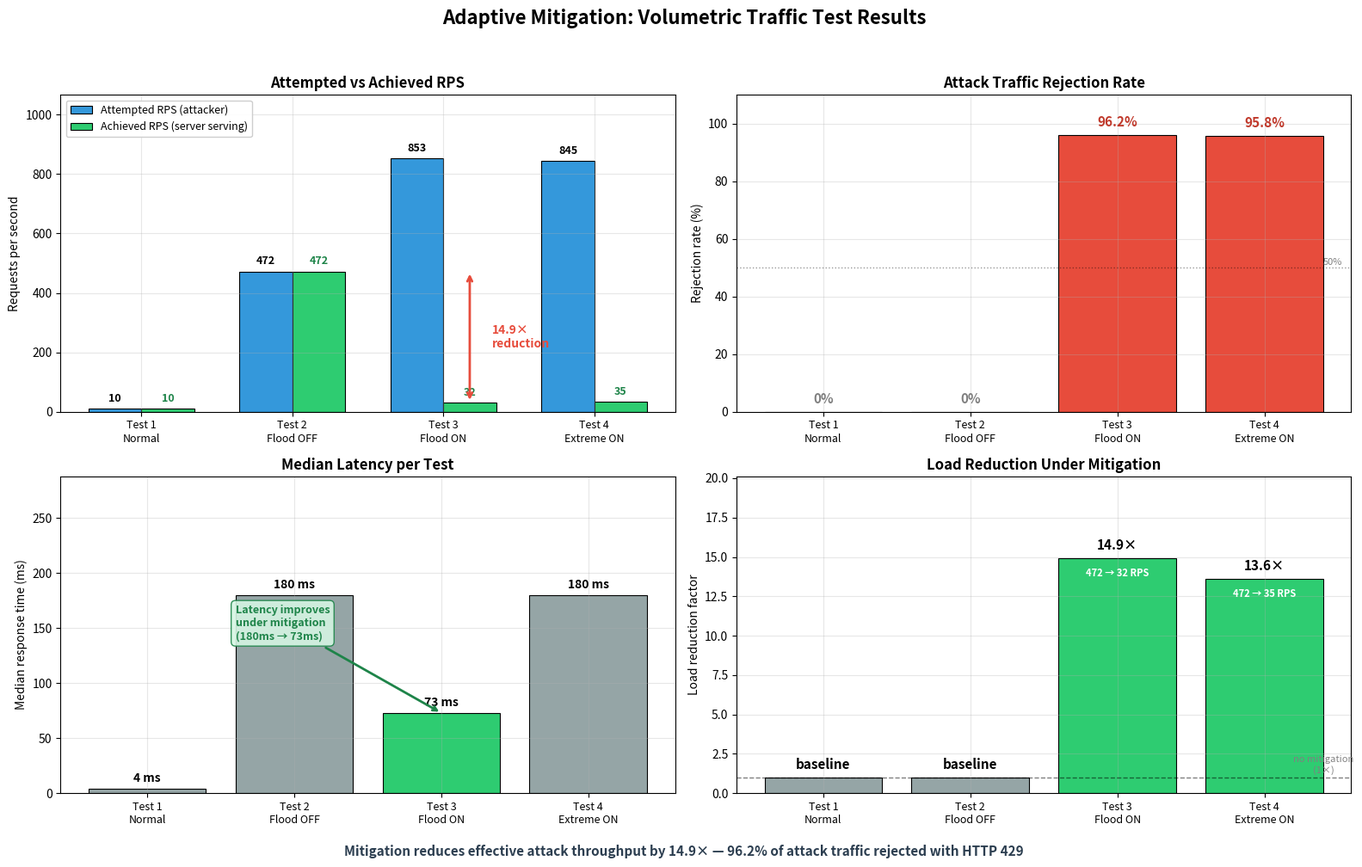

This figure's Python source: (Note: this script raises an exception after producing the figure.)
"""
Generate a comprehensive comparison chart for the mitigation test results.
Produces a 2x2 grid covering all rows of the comparison table.
"""
import matplotlib.pyplot as plt
import matplotlib.patches as mpatches
import numpy as np

# ─── Data from the 4 clean tests ───
tests = ['Test 1\nNormal\n(10 users)', 'Test 2\nFlood OFF\n(100 users)',
         'Test 3\nFlood ON ⭐\n(100 users)', 'Test 4\nExtreme ON\n(200 users)']
short   = ['Test 1\nNormal', 'Test 2\nFlood OFF', 'Test 3\nFlood ON', 'Test 4\nExtreme ON']
attempted  = [10.1, 472, 853, 845]
achieved   = [10.1, 472, 31.6, 34.7]
rejected   = [0, 0, 24266, 47838]
rejection_rate = [0.0, 0.0, 96.2, 95.8]
latency    = [4, 180, 73, 180]
load_redux = [1.0, 1.0, 14.9, 13.6]

# ─── Style ───
plt.rcParams.update({
    'font.size': 10,
    'axes.titlesize': 12,
    'axes.titleweight': 'bold',
    'axes.labelsize': 10,
    'axes.grid': True,
    'grid.alpha': 0.3,
    'figure.dpi': 100,
})

COLORS = {
    'achieved': '#2ECC71',   # green
    'rejected': '#E74C3C',   # red
    'attempted': '#3498DB',  # blue
    'highlight': '#F39C12',  # orange
    'neutral':   '#95A5A6',  # gray
}

fig = plt.figure(figsize=(16, 10))
fig.suptitle('Adaptive Mitigation: Volumetric Traffic Test Results',
             fontsize=16, fontweight='bold', y=0.995)

x = np.arange(len(short))
width = 0.35

# ─────────────────────────────────────────────
# PANEL 1 (top-left): Attempted vs Achieved RPS
# ─────────────────────────────────────────────
ax1 = fig.add_subplot(2, 2, 1)

bars1 = ax1.bar(x - width/2, attempted, width, label='Attempted RPS (attacker)', color=COLORS['attempted'], edgecolor='black', linewidth=0.8)
bars2 = ax1.bar(x + width/2, achieved,  width, label='Achieved RPS (server serving)', color=COLORS['achieved'], edgecolor='black', linewidth=0.8)

# Annotate bars
for i, (a, s) in enumerate(zip(attempted, achieved)):
    ax1.text(i - width/2, a + 15, f'{a:.0f}', ha='center', va='bottom', fontsize=9, fontweight='bold')
    ax1.text(i + width/2, s + 15, f'{s:.0f}', ha='center', va='bottom', fontsize=9, fontweight='bold', color='#1E8449')

# Highlight the "money" comparison (Test 2 vs Test 3)
ax1.annotate('', xy=(2 + width/2, 472), xytext=(2 + width/2, 31.6),
             arrowprops=dict(arrowstyle='<->', color='#E74C3C', lw=2))
ax1.text(2 + width/2 + 0.15, (472 + 31.6)/2, '14.9×\nreduction',
         color='#E74C3C', fontweight='bold', fontsize=10, ha='left', va='center')

ax1.set_xticks(x)
ax1.set_xticklabels(short, fontsize=9)
ax1.set_ylabel('Requests per second')
ax1.set_title('Attempted vs Achieved RPS')
ax1.set_ylim(0, max(attempted) * 1.25)
ax1.legend(loc='upper left', fontsize=9, framealpha=0.95)

# ─────────────────────────────────────────────
# PANEL 2 (top-right): Rejection Rate
# ─────────────────────────────────────────────
ax2 = fig.add_subplot(2, 2, 2)

bar_colors = [COLORS['neutral'] if r == 0 else COLORS['rejected'] for r in rejection_rate]
bars = ax2.bar(x, rejection_rate, color=bar_colors, edgecolor='black', linewidth=0.8)

for i, r in enumerate(rejection_rate):
    if r > 0:
        ax2.text(i, r + 2, f'{r:.1f}%', ha='center', va='bottom', fontsize=11, fontweight='bold', color='#C0392B')
    else:
        ax2.text(i, 2, '0%', ha='center', va='bottom', fontsize=11, fontweight='bold', color='gray')

ax2.axhline(y=50, color='black', linestyle=':', alpha=0.4, lw=1)
ax2.text(3.4, 51, '50%', fontsize=8, color='gray')

ax2.set_xticks(x)
ax2.set_xticklabels(short, fontsize=9)
ax2.set_ylabel('Rejection rate (%)')
ax2.set_title('Attack Traffic Rejection Rate')
ax2.set_ylim(0, 110)

# ─────────────────────────────────────────────
# PANEL 3 (bottom-left): Latency (Median)
# ─────────────────────────────────────────────
ax3 = fig.add_subplot(2, 2, 3)

lat_colors = [COLORS['achieved'] if i == 2 else COLORS['neutral'] for i in range(len(latency))]
bars = ax3.bar(x, latency, color=lat_colors, edgecolor='black', linewidth=0.8)

for i, l in enumerate(latency):
    ax3.text(i, l + 4, f'{l} ms', ha='center', va='bottom', fontsize=10, fontweight='bold')

# Show the "interesting" note: latency IMPROVES under mitigation
ax3.annotate('Latency improves\nunder mitigation\n(180ms → 73ms)',
             xy=(2, 73), xytext=(0.6, 140),
             arrowprops=dict(arrowstyle='->', color='#1E8449', lw=2),
             fontsize=9, color='#1E8449', fontweight='bold',
             bbox=dict(boxstyle='round,pad=0.4', facecolor='#D5F5E3', edgecolor='#1E8449', alpha=0.9))

ax3.set_xticks(x)
ax3.set_xticklabels(short, fontsize=9)
ax3.set_ylabel('Median response time (ms)')
ax3.set_title('Median Latency per Test')
ax3.set_ylim(0, max(latency) * 1.6)

# ─────────────────────────────────────────────
# PANEL 4 (bottom-right): Load Reduction Factor
# ─────────────────────────────────────────────
ax4 = fig.add_subplot(2, 2, 4)

redux_colors = [COLORS['neutral'], COLORS['neutral'], COLORS['achieved'], COLORS['achieved']]
bars = ax4.bar(x, load_redux, color=redux_colors, edgecolor='black', linewidth=0.8)

for i, r in enumerate(load_redux):
    label = 'baseline' if r == 1.0 else f'{r:.1f}×'
    ax4.text(i, r + 0.4, label, ha='center', va='bottom', fontsize=11, fontweight='bold')
    if r > 1:
        ax4.text(i, r - 0.6, f'472 → {achieved[i]:.0f} RPS',
                 ha='center', va='top', fontsize=8, color='white', fontweight='bold')

ax4.axhline(y=1, color='black', linestyle='--', alpha=0.5, lw=1)
ax4.text(3.4, 1.3, 'no mitigation\n(1×)', fontsize=8, color='gray', ha='center')

ax4.set_xticks(x)
ax4.set_xticklabels(short, fontsize=9)
ax4.set_ylabel('Load reduction factor')
ax4.set_title('Load Reduction Under Mitigation')
ax4.set_ylim(0, max(load_redux) * 1.35)

# ─────────────────────────────────────────────
# Footer note
# ─────────────────────────────────────────────
fig.text(0.5, 0.01,
         'Mitigation reduces effective attack throughput by 14.9× — 96.2% of attack traffic rejected with HTTP 429',
         ha='center', fontsize=11, fontweight='bold', style='italic',
         color='#2C3E50')

plt.tight_layout(rect=[0, 0.03, 1, 0.97])
plt.savefig('results/comparison_chart.png', dpi=150, bbox_inches='tight', facecolor='white')
print('✅ Chart saved: results/comparison_chart.png')

# Also save a vertical "poster" version — single column, easier to read in reports
fig2, axes = plt.subplots(4, 1, figsize=(10, 14))
fig2.suptitle('Adaptive Mitigation — Volumetric Test Results',
              fontsize=15, fontweight='bold')

# Panel A: Attempted vs Achieved
axes[0].bar(x - width/2, attempted, width, label='Attempted RPS', color=COLORS['attempted'], edgecolor='black')
axes[0].bar(x + width/2, achieved,  width, label='Achieved RPS', color=COLORS['achieved'], edgecolor='black')
for i, (a, s) in enumerate(zip(attempted, achieved)):
    axes[0].text(i - width/2, a + 15, f'{a:.0f}', ha='center', fontsize=9, fontweight='bold')
    axes[0].text(i + width/2, s + 15, f'{s:.0f}', ha='center', fontsize=9, fontweight='bold')
axes[0].set_xticks(x); axes[0].set_xticklabels(short)
axes[0].set_ylabel('RPS'); axes[0].set_title('A. Attempted vs Achieved RPS')
axes[0].legend(loc='upper left'); axes[0].grid(alpha=0.3)
axes[0].set_ylim(0, max(attempted)*1.2)

# Panel B: Rejection rate
axes[1].bar(x, rejection_rate, color=bar_colors, edgecolor='black')
for i, r in enumerate(rejection_rate):
    axes[1].text(i, r + 2, f'{r:.1f}%', ha='center', fontsize=11, fontweight='bold')
axes[1].set_xticks(x); axes[1].set_xticklabels(short)
axes[1].set_ylabel('%'); axes[1].set_title('B. Attack Traffic Rejection Rate')
axes[1].set_ylim(0, 110); axes[1].grid(alpha=0.3)

# Panel C: Latency
axes[2].bar(x, latency, color=lat_colors, edgecolor='black')
for i, l in enumerate(latency):
    axes[2].text(i, l + 4, f'{l} ms', ha='center', fontsize=11, fontweight='bold')
axes[2].set_xticks(x); axes[2].set_xticklabels(short)
axes[2].set_ylabel('ms'); axes[2].set_title('C. Median Latency')
axes[2].set_ylim(0, max(latency)*1.4); axes[2].grid(alpha=0.3)

# Panel D: Load reduction
axes[3].bar(x, load_redux, color=redux_colors, edgecolor='black')
for i, r in enumerate(load_redux):
    label = 'baseline' if r == 1.0 else f'{r:.1f}×'
    axes[3].text(i, r + 0.4, label, ha='center', fontsize=11, fontweight='bold')
axes[3].axhline(y=1, color='black', linestyle='--', alpha=0.4)
axes[3].set_xticks(x); axes[3].set_xticklabels(short)
axes[3].set_ylabel('×'); axes[3].set_title('D. Load Reduction Factor')
axes[3].set_ylim(0, max(load_redux)*1.3); axes[3].grid(alpha=0.3)

fig2.tight_layout(rect=[0, 0, 1, 0.97])
plt.savefig('results/comparison_chart_poster.png', dpi=150, bbox_inches='tight', facecolor='white')
print('✅ Poster saved: results/comparison_chart_poster.png')
